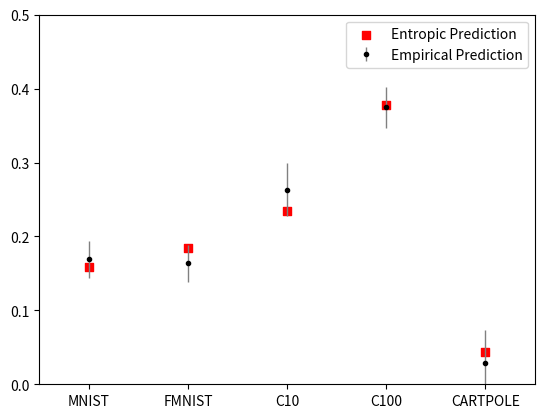

Reproduce this figure in Python.
import matplotlib.pyplot as plt
import numpy as np
import math

# Generated from plot.py
auc = [8.802, 8.513, 13.68, 19.466, 1.519]
mse = [0.62, 0.64, 1.31, 0.75, 1.99]

# Find rmse from mse (functionally equaivalent to STDEV
rmse = []
for i in range(5):
    rmse.append(math.sqrt(mse[i]) / math.sqrt(1000))

# Norm them
sum_rmse = sum(rmse)
sum_auc = sum(auc)
sum_mse = sum(mse)
for ind in range(5):
    auc[ind] = auc[ind]/sum_auc
    mse[ind] = mse[ind]/sum_mse
    
#for ind in range(5):
#    mse[ind] = math.sqrt(mse[ind]) * 10

entropy_n = [182532.4206179811,
211904.015471518,
269661.94757943094,
434866.9281534464,
50090.15641089917]

e_s = sum(entropy_n)
for ind, val in enumerate(entropy_n):
    entropy_n[ind] = val/e_s
    print(round(entropy_n[ind],4))


print(rmse)
    
means = np.asarray(auc)
std = np.asarray(mse)

# create stacked errorbars:
#plt.errorbar(np.arange(5), means, std, fmt='ok', lw=3)
plt.errorbar(np.arange(5), means, yerr=[rmse, rmse],
             fmt='.k', ecolor='gray', lw=1)
plt.scatter(np.arange(5), entropy_n, color='r', marker=',')
plt.legend(['Entropic Prediction', 'Empirical Prediction'])
plt.xlim(-0.5, 4.5)
plt.xticks(np.arange(5), ["MNIST", "FMNIST", "C10", "C100", "CARTPOLE"])
plt.ylim(0, 0.5)

plt.show()
